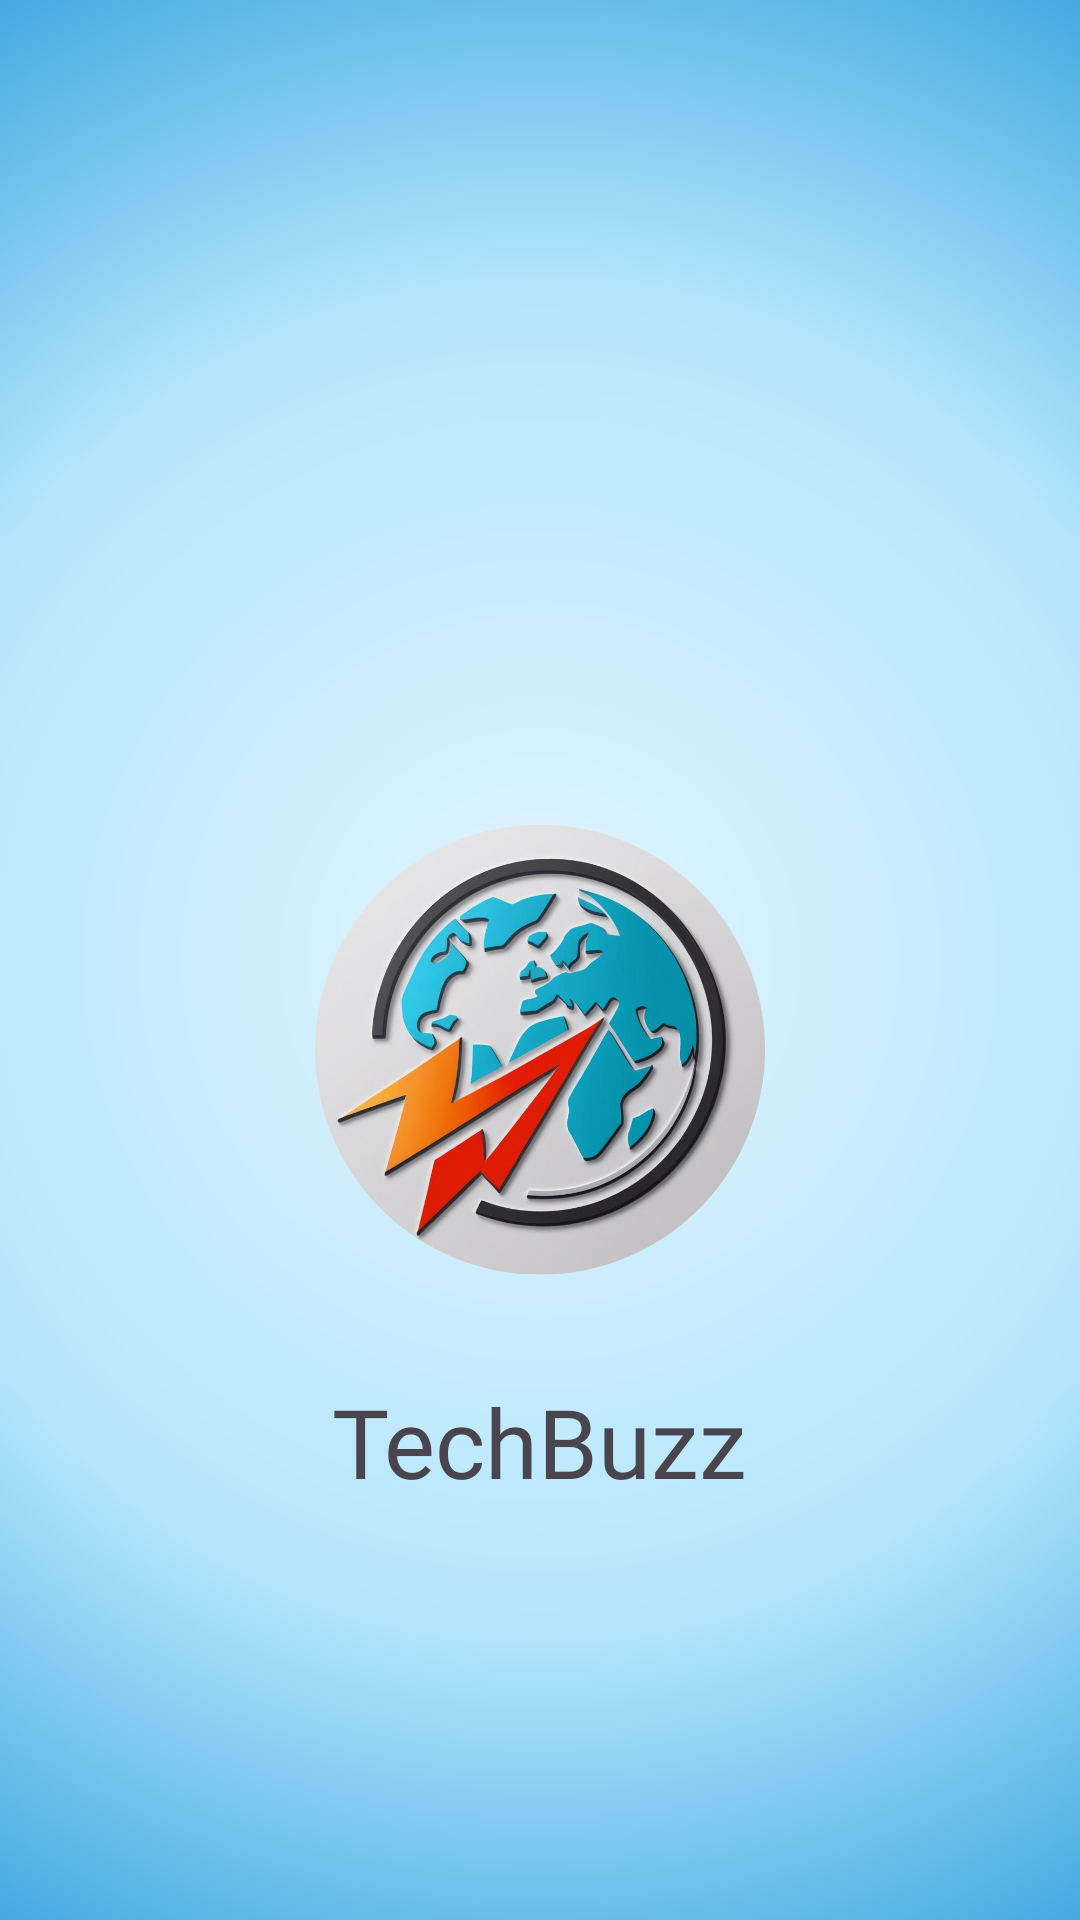

Layout XML and referenced resources for this Android screen:
<!-- AndroidManifest.xml: application theme Theme.TechBuzz -->
<!-- res/layout/activity_splash.xml -->
<?xml version="1.0" encoding="utf-8"?>
<androidx.constraintlayout.widget.ConstraintLayout xmlns:android="http://schemas.android.com/apk/res/android"
    xmlns:app="http://schemas.android.com/apk/res-auto"
    xmlns:tools="http://schemas.android.com/tools"
    android:id="@+id/main"
    android:layout_width="match_parent"
    android:layout_height="match_parent"
    android:background="@drawable/splash_background"
    tools:context=".SplashActivity">

    <ImageView
        android:id="@+id/appIcon"
        android:layout_width="150dp"
        android:layout_height="150dp"
        android:src="@drawable/news_app_launcher"
        android:contentDescription="@string/app_icon"
        android:layout_marginTop="275dp"
        android:layout_marginStart="131dp"
        android:layout_marginEnd="131dp"
        app:layout_constraintTop_toTopOf="parent"
        app:layout_constraintStart_toStartOf="parent"
        app:layout_constraintEnd_toEndOf="parent" />

    <TextView
        android:id="@+id/splashTitle"
        android:layout_width="wrap_content"
        android:layout_height="wrap_content"
        android:layout_marginStart="129dp"
        android:layout_marginEnd="129dp"
        android:layout_marginTop="34dp"
        android:fontFamily="@font/inter_bold"
        android:text="TechBuzz"
        android:textSize="32sp"
        app:layout_constraintTop_toBottomOf="@id/appIcon"
        app:layout_constraintStart_toStartOf="parent"
        app:layout_constraintEnd_toEndOf="parent" />


</androidx.constraintlayout.widget.ConstraintLayout>
<!-- resources referenced by this layout -->
<resources>
  <!-- drawable news_app_launcher: png bitmap (drawable, 496666 bytes) -->
  <!-- drawable splash_background (drawable) -->
  <?xml version="1.0" encoding="utf-8"?>
  <shape xmlns:android="http://schemas.android.com/apk/res/android"
  android:shape="rectangle">
  <gradient
      android:type="radial"
      android:gradientRadius="450dp"
      android:centerX="50%"
      android:centerY="50%"
      android:startColor="#E3F5FF"
      android:centerColor="#B3E5FC"
      android:endColor="#0288D1" />
  </shape>
  <string name="app_icon">News App Logo</string>
  <style name="Theme.TechBuzz" parent="Base.Theme.TechBuzz" />
  <style name="Base.Theme.TechBuzz" parent="Theme.Material3.DayNight.NoActionBar">
          
          
      </style>
</resources>
